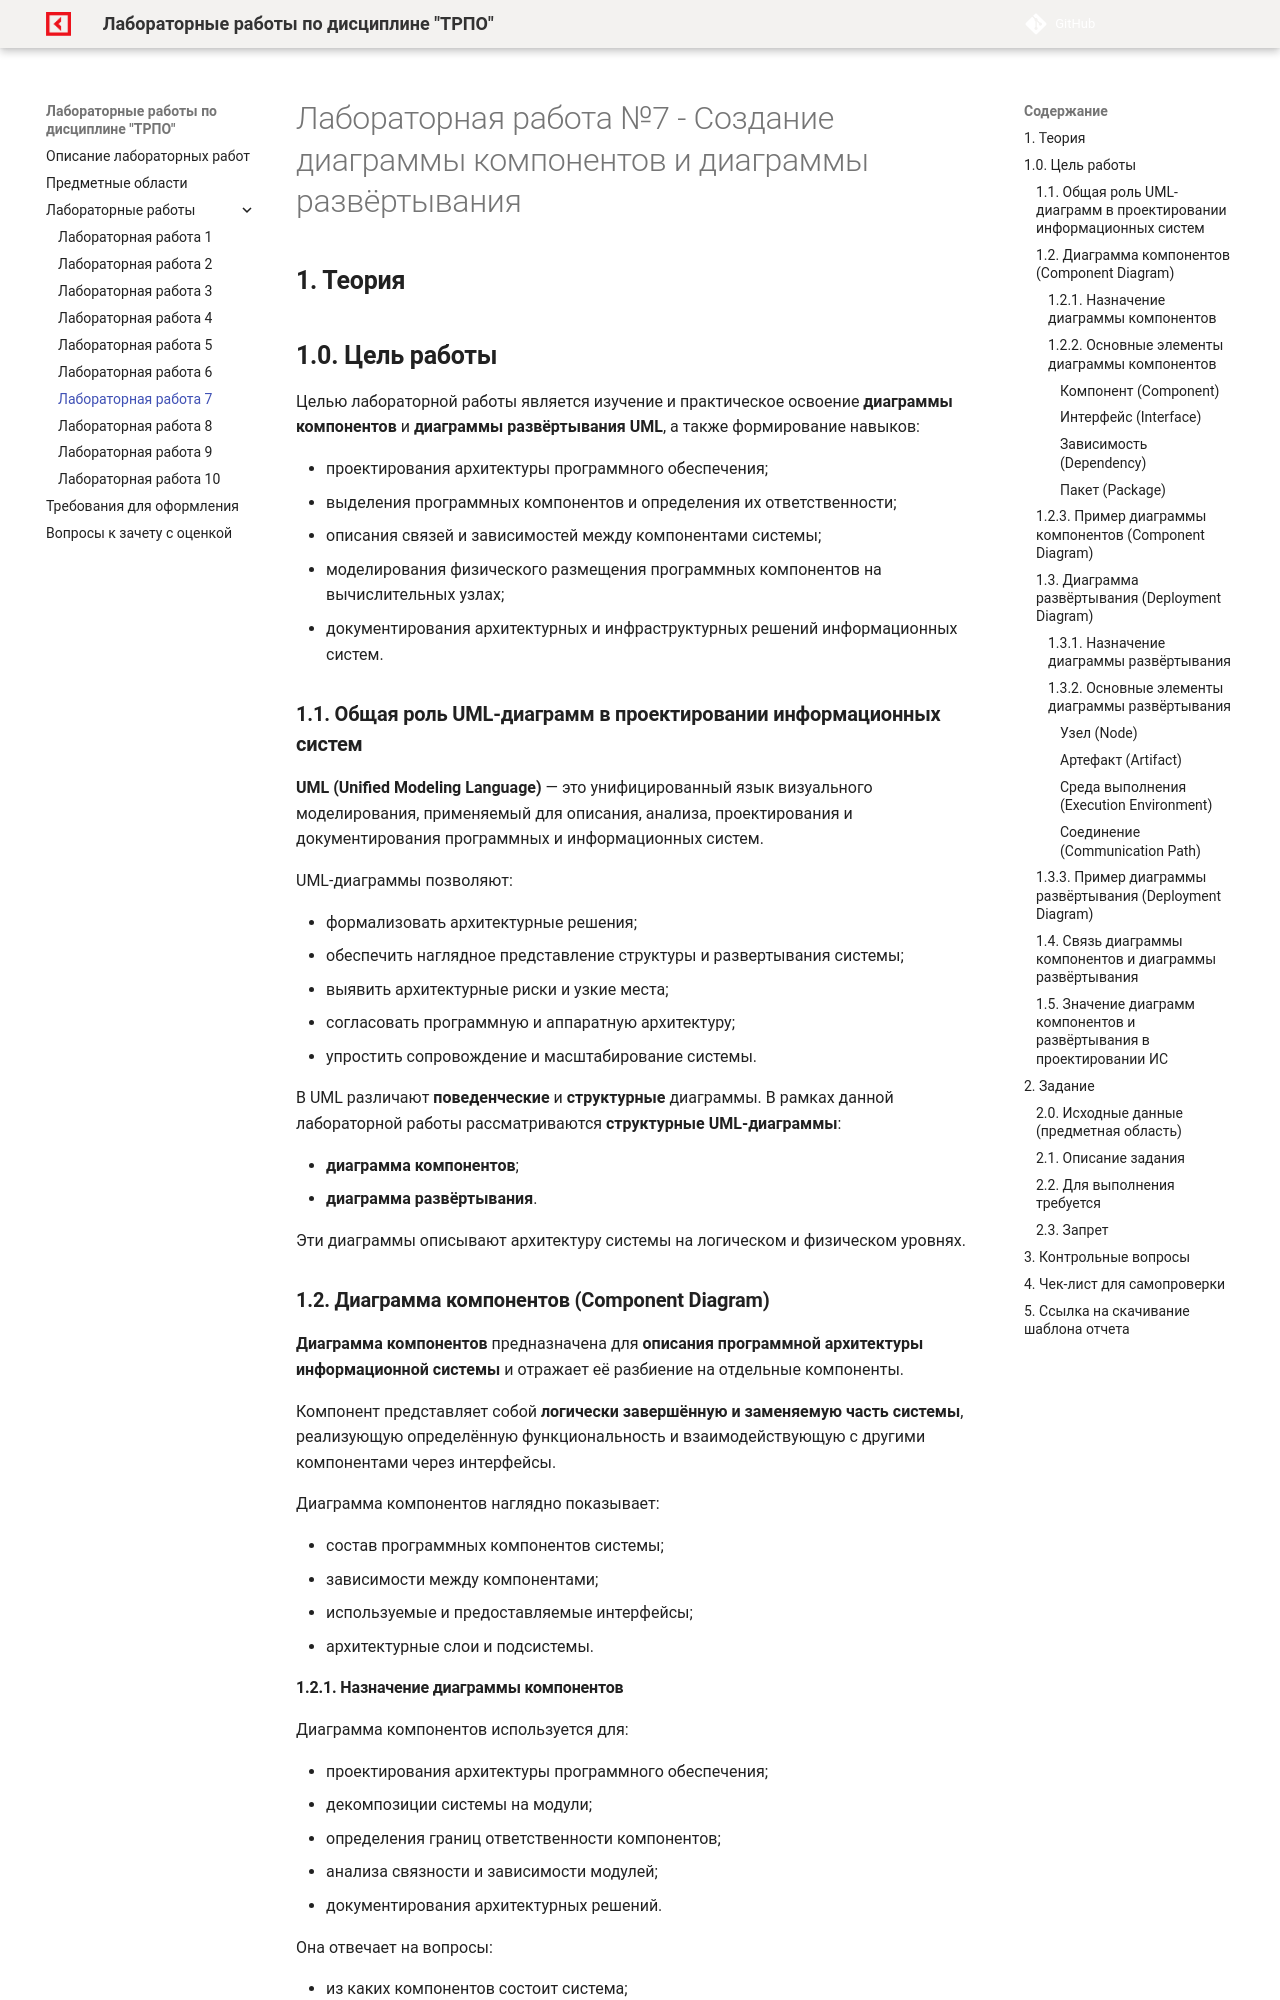

repository: OlgaKraven/DKIP.PM.02.MDK.02-TRPOLab · page: lab7.html · generator: mkdocs

# Лабораторная работа №7 - Создание диаграммы компонентов и диаграммы развёртывания


## **1. Теория**

## **1.0. Цель работы**

Целью лабораторной работы является изучение и практическое освоение **диаграммы компонентов** и **диаграммы развёртывания UML**, а также формирование навыков:

* проектирования архитектуры программного обеспечения;
* выделения программных компонентов и определения их ответственности;
* описания связей и зависимостей между компонентами системы;
* моделирования физического размещения программных компонентов на вычислительных узлах;
* документирования архитектурных и инфраструктурных решений информационных систем.



### **1.1. Общая роль UML-диаграмм в проектировании информационных систем**

**UML (Unified Modeling Language)** — это унифицированный язык визуального моделирования, применяемый для описания, анализа, проектирования и документирования программных и информационных систем.

UML-диаграммы позволяют:

* формализовать архитектурные решения;
* обеспечить наглядное представление структуры и развертывания системы;
* выявить архитектурные риски и узкие места;
* согласовать программную и аппаратную архитектуру;
* упростить сопровождение и масштабирование системы.

В UML различают **поведенческие** и **структурные** диаграммы.
В рамках данной лабораторной работы рассматриваются **структурные UML-диаграммы**:

* **диаграмма компонентов**;
* **диаграмма развёртывания**.

Эти диаграммы описывают архитектуру системы на логическом и физическом уровнях.



### **1.2. Диаграмма компонентов (Component Diagram)**

**Диаграмма компонентов** предназначена для **описания программной архитектуры информационной системы** и отражает её разбиение на отдельные компоненты.

Компонент представляет собой **логически завершённую и заменяемую часть системы**, реализующую определённую функциональность и взаимодействующую с другими компонентами через интерфейсы.

Диаграмма компонентов наглядно показывает:

* состав программных компонентов системы;
* зависимости между компонентами;
* используемые и предоставляемые интерфейсы;
* архитектурные слои и подсистемы.
